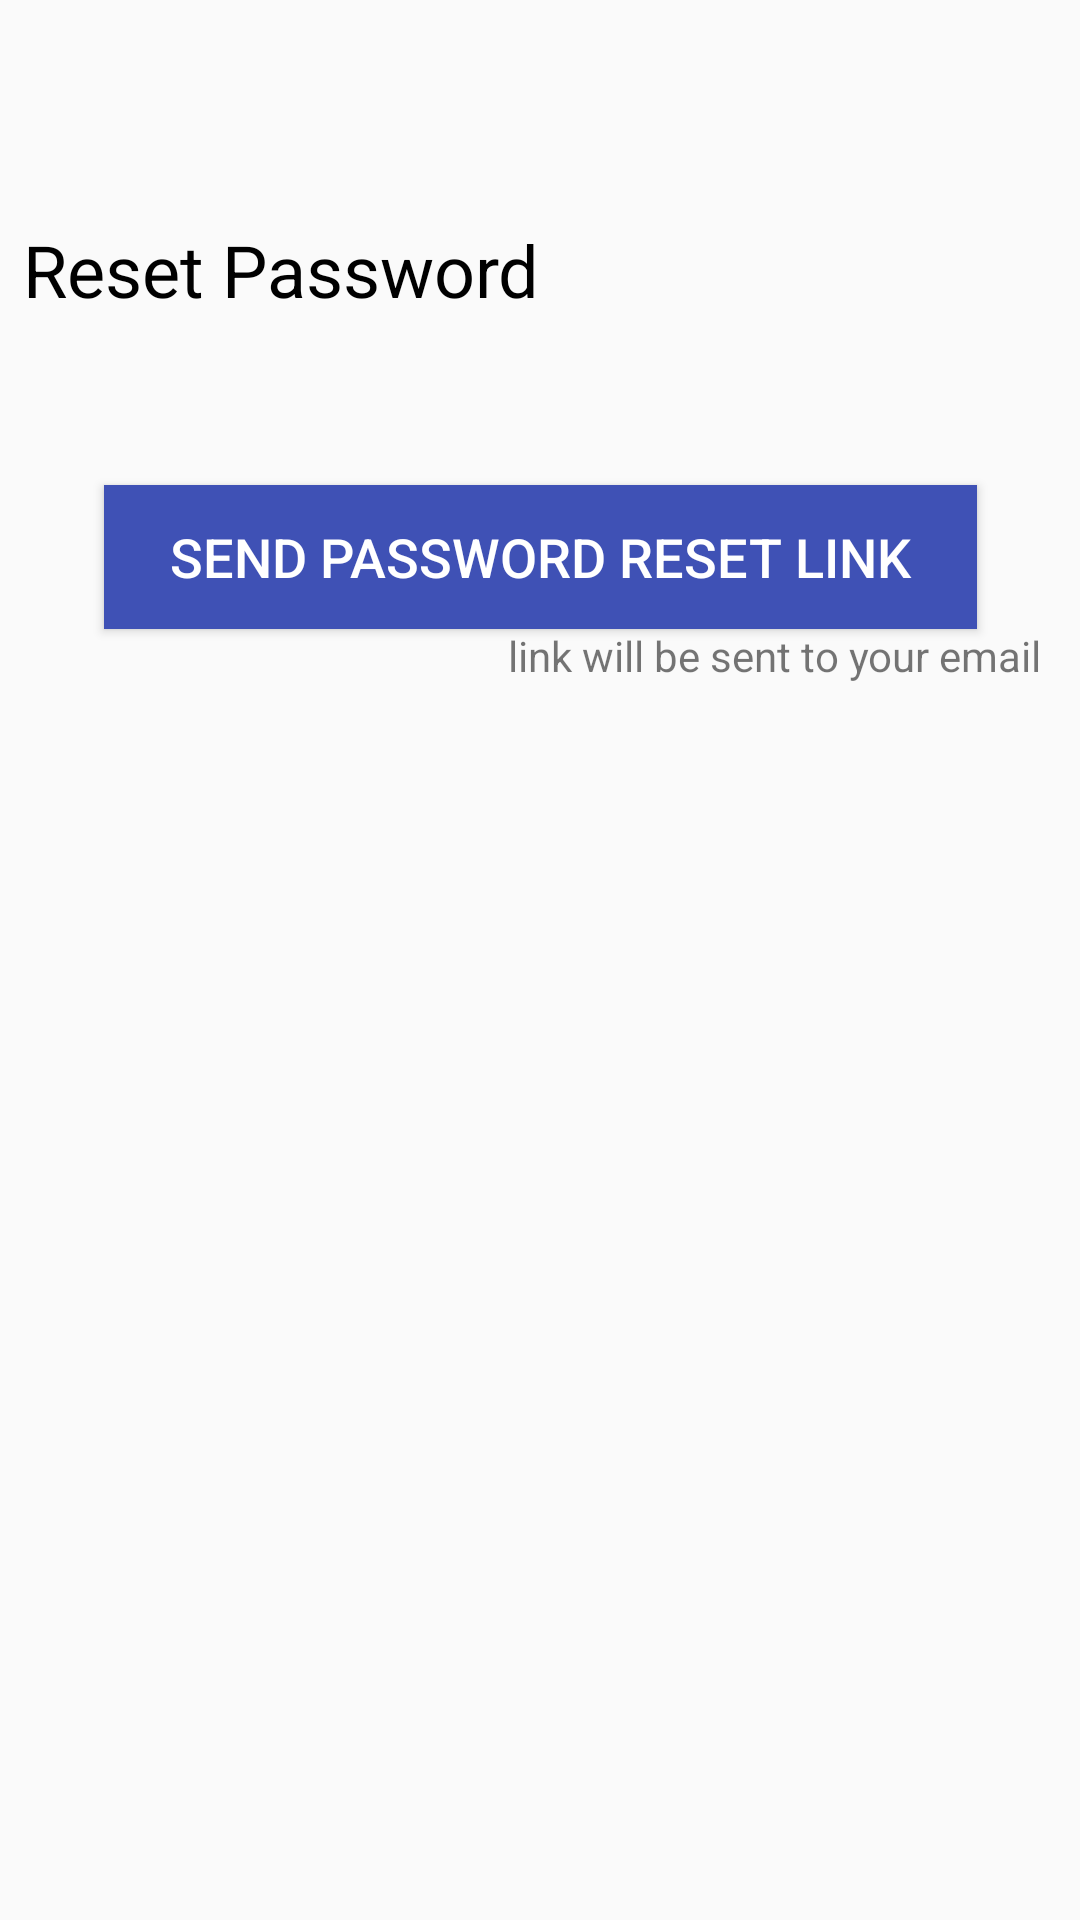

This screen was rendered from an Android layout file. Write that file and the resources it references.
<!-- AndroidManifest.xml: application theme AppTheme -->
<!-- res/layout/fragment_settings.xml -->
<?xml version="1.0" encoding="utf-8"?>
<androidx.constraintlayout.widget.ConstraintLayout xmlns:android="http://schemas.android.com/apk/res/android"
    xmlns:app="http://schemas.android.com/apk/res-auto"
    xmlns:tools="http://schemas.android.com/tools"
    android:id="@+id/relativeLayout"
    android:layout_width="match_parent"
    android:layout_height="match_parent">


    <TextView
        android:id="@+id/textView5"
        android:layout_width="214dp"
        android:layout_height="41dp"
        android:text="Reset Password"
        android:textColor="#000000"
        android:textSize="24sp"
        app:layout_constraintBottom_toBottomOf="parent"
        app:layout_constraintEnd_toEndOf="parent"
        app:layout_constraintHorizontal_bias="0.052"
        app:layout_constraintStart_toStartOf="parent"
        app:layout_constraintTop_toTopOf="parent"
        app:layout_constraintVertical_bias="0.123" />

    <Button
        android:id="@+id/passResetBtn"
        android:layout_width="291dp"
        android:layout_height="48dp"
        android:background="#3F51B5"
        android:text="Send Password Reset Link"
        android:textColor="#FFFFFF"
        android:textSize="18sp"
        app:layout_constraintBottom_toBottomOf="parent"
        app:layout_constraintEnd_toEndOf="parent"
        app:layout_constraintStart_toStartOf="parent"
        app:layout_constraintTop_toTopOf="parent"
        app:layout_constraintVertical_bias="0.273" />

    <TextView
        android:id="@+id/textView6"
        android:layout_width="wrap_content"
        android:layout_height="wrap_content"
        android:layout_marginBottom="412dp"
        android:text="link will be sent to your email"
        app:layout_constraintBottom_toBottomOf="parent"
        app:layout_constraintEnd_toEndOf="parent"
        app:layout_constraintHorizontal_bias="0.93"
        app:layout_constraintStart_toStartOf="parent" />
</androidx.constraintlayout.widget.ConstraintLayout>
<!-- resources referenced by this layout -->
<resources>
  <style name="AppTheme" parent="Theme.AppCompat.Light.NoActionBar">
          
          <item name="colorPrimary">@color/colorPrimary</item>
          <item name="colorPrimaryDark">@color/colorPrimaryDark</item>
          <item name="colorAccent">@color/colorAccent</item>
          <item name="colorNavigationItem">@color/menu_item_color</item>
          <item name="colorNavigationItemSelected">@color/textColorPrimary</item>
          <item name="drawableNavigationItemBackground">@drawable/menu_background_color</item>
      </style>
  <color name="colorPrimary">#C0C0C0</color>
  <color name="colorPrimaryDark">#3700B3</color>
  <color name="colorAccent">#03DAC5</color>
  <color name="textColorPrimary">#ffffff</color>
  <!-- drawable menu_background_color (drawable) -->
  <?xml version="1.0" encoding="utf-8"?>
  <selector xmlns:android="http://schemas.android.com/apk/res/android">
      <item
          android:drawable="@color/menuColor"
          android:state_checked="true"
          />
  </selector>
  <color name="menuColor">#BE5EF8</color>
</resources>
